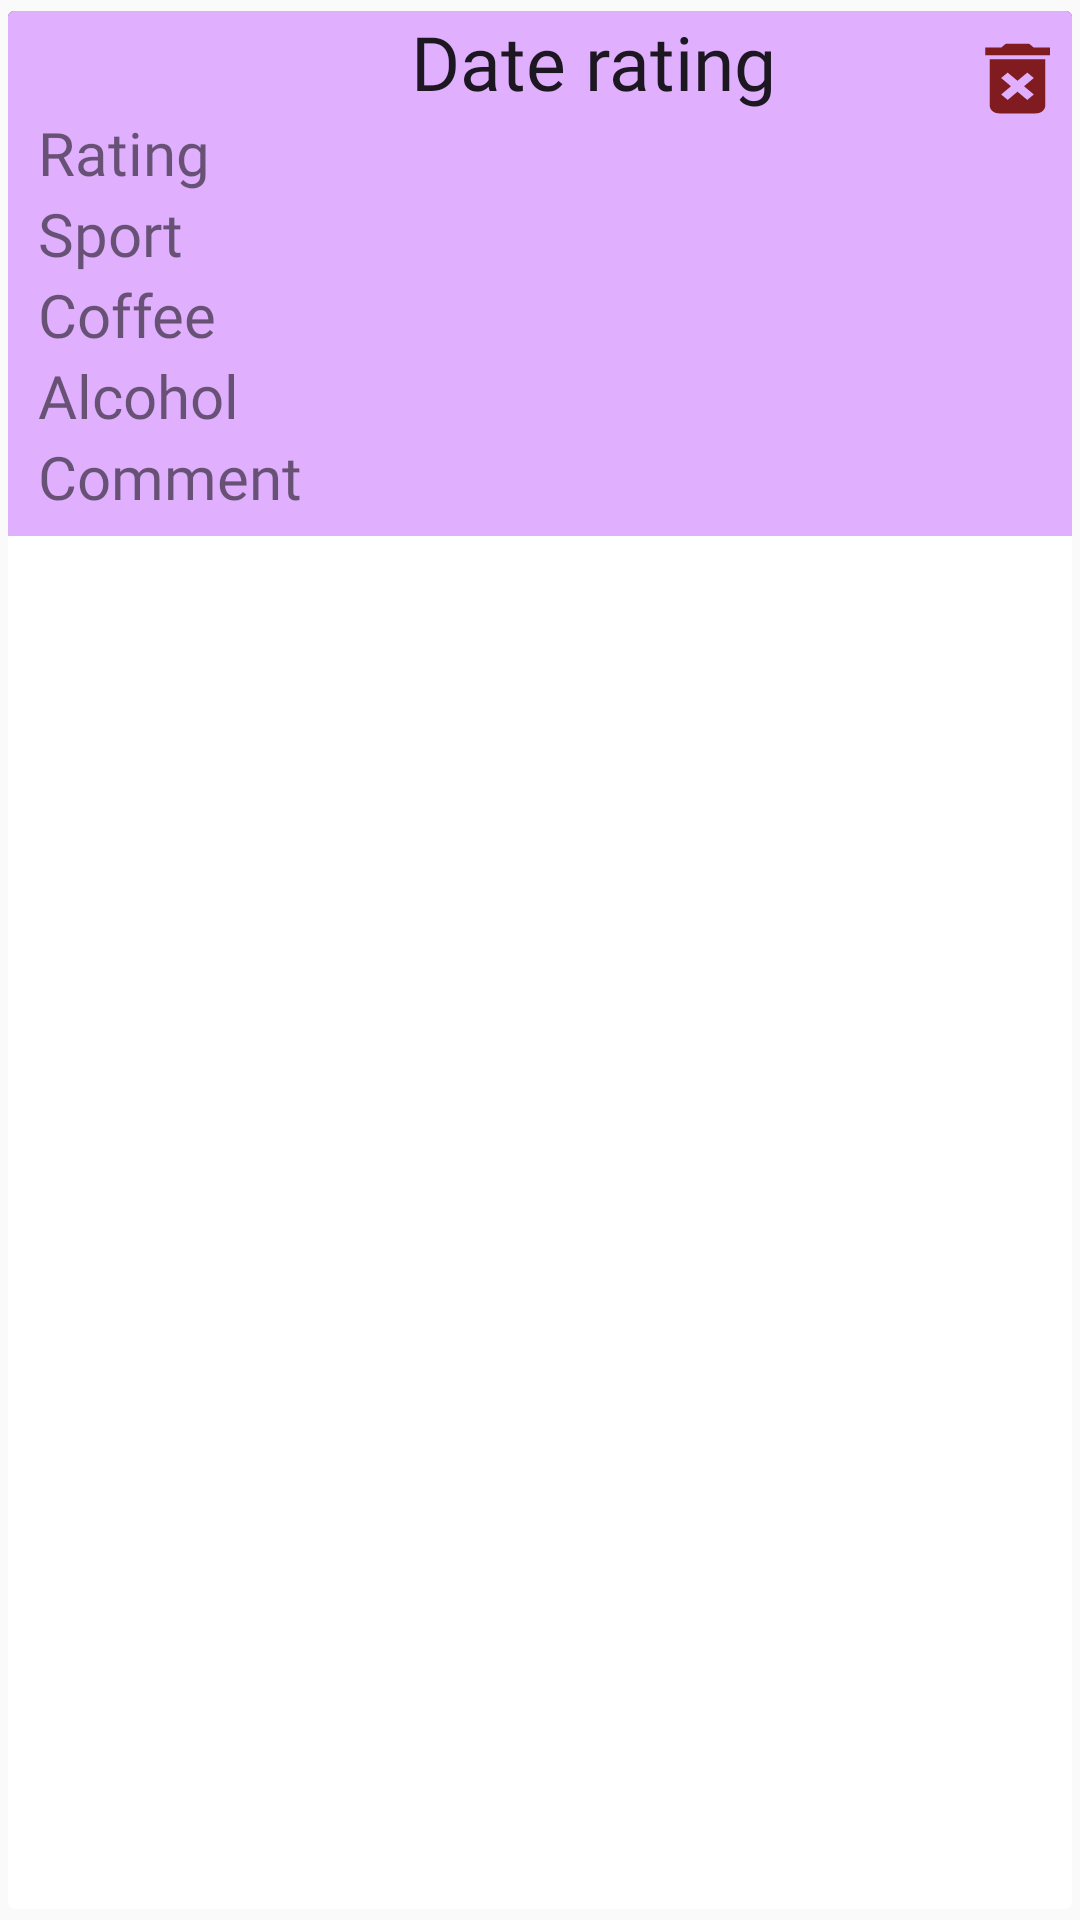

This screen was rendered from an Android layout file. Write that file and the resources it references.
<!-- AndroidManifest.xml: application theme AppTheme -->
<!-- res/layout/valuation_design.xml -->
<?xml version="1.0" encoding="utf-8"?>
<androidx.cardview.widget.CardView xmlns:android="http://schemas.android.com/apk/res/android"
    xmlns:app="http://schemas.android.com/apk/res-auto"
    xmlns:tools="http://schemas.android.com/tools"
    android:layout_width="370dp"
    android:layout_height="175dp"
    app:cardUseCompatPadding="true"
    android:layout_marginTop="40dp"
    app:cardElevation="0dp">

    <androidx.constraintlayout.widget.ConstraintLayout
        android:layout_width="370dp"
        android:layout_height="175dp"
        android:background="@null">

        <LinearLayout
            android:layout_width="match_parent"
            android:layout_height="match_parent"
            android:background="#a0000000"
            ></LinearLayout>

        <RelativeLayout
            android:layout_width="370dp"
            android:layout_height="175dp"
            android:background="#E0B0FF"
            android:orientation="vertical"
            app:layout_constraintStart_toStartOf="parent"
            app:layout_constraintTop_toTopOf="parent"
            tools:ignore="MissingConstraints">

            <TextView
                android:id="@+id/date_rating"
                style="@style/Title"
                android:layout_width="200dp"
                android:layout_height="wrap_content"
                android:layout_marginStart="95dp"
                android:ems="10"
                android:fontFamily="@font/reef"
                android:text="Date rating"
                android:textAlignment="center"
                android:textSize="25sp"
                app:layout_constraintStart_toStartOf="parent"
                app:layout_constraintTop_toTopOf="parent" />

            <TextView
                android:id="@+id/numStars_rating"
                android:layout_width="wrap_content"
                android:layout_height="wrap_content"
                android:layout_below="@id/date_rating"
                android:layout_gravity="left"
                android:layout_marginStart="10dp"
                android:fontFamily="@font/reef"
                android:text="Rating"
                android:textSize="20dp" />

            <TextView
                android:id="@+id/sport_rating"
                android:layout_width="wrap_content"
                android:layout_height="wrap_content"
                android:layout_below="@id/numStars_rating"
                android:layout_gravity="left"
                android:layout_marginStart="10dp"
                android:fontFamily="@font/reef"
                android:text="Sport"
                android:textSize="20dp" />

            <TextView
                android:id="@+id/coffee_rating"
                android:layout_width="wrap_content"
                android:layout_height="wrap_content"
                android:layout_below="@id/sport_rating"
                android:layout_marginStart="10dp"
                android:fontFamily="@font/reef"
                android:text="Coffee"
                android:textSize="20dp" />

            <TextView
                android:id="@+id/alcohol_rating"
                android:layout_width="wrap_content"
                android:layout_height="wrap_content"
                android:layout_below="@id/coffee_rating"
                android:layout_marginStart="10dp"
                android:fontFamily="@font/reef"
                android:text="Alcohol"
                android:textSize="20dp" />

            <TextView
                android:id="@+id/comment_rating"
                android:layout_width="wrap_content"
                android:layout_height="wrap_content"
                android:layout_below="@id/alcohol_rating"
                android:layout_marginStart="10dp"
                android:fontFamily="@font/reef"
                android:text="Comment"
                android:textSize="20dp" />

            <Button
                android:id="@+id/deleteImage"
                android:layout_width="37dp"
                android:layout_height="31dp"
                android:layout_alignParentTop="true"
                android:layout_marginStart="23dp"
                android:layout_marginLeft="23dp"
                android:layout_marginTop="7dp"
                android:layout_toEndOf="@+id/date_rating"
                android:layout_toRightOf="@id/date_rating"
                android:background="@drawable/ic_delete_forever_black_24dp" />




        </RelativeLayout>
    </androidx.constraintlayout.widget.ConstraintLayout>
</androidx.cardview.widget.CardView>
<!-- resources referenced by this layout -->
<resources>
  <!-- drawable ic_delete_forever_black_24dp (drawable) -->
  <vector
      android:height="90dp"
      android:viewportHeight="24.0"
      android:viewportWidth="24.0"
      android:width="90dp"
      xmlns:android="http://schemas.android.com/apk/res/android">
      <path
          android:fillColor="@color/colorDarkRed"
          android:pathData="M6,19c0,1.1 0.9,2 2,2h8c1.1,0 2,-0.9 2,-2L18,7L6,7v12zM8.46,11.88l1.41,-1.41L12,12.59l2.12,-2.12 1.41,1.41L13.41,14l2.12,2.12 -1.41,1.41L12,15.41l-2.12,2.12 -1.41,-1.41L10.59,14l-2.13,-2.12zM15.5,4l-1,-1h-5l-1,1L5,4v2h14L19,4z"/>
  </vector>
  <style name="Title" parent="AppTheme">
          <item name="android:textSize">35sp</item>
      </style>
  <style name="AppTheme" parent="Theme.AppCompat.Light.NoActionBar">
          
          <item name="colorPrimary">@color/colorPrimary</item>
          <item name="colorPrimaryDark">@color/colorPrimaryDark</item>
          <item name="colorAccent">@color/colorAccent</item>
      </style>
  <color name="colorDarkRed">#801b20</color>
  <color name="colorPrimary">#C62F00FF</color>
  <color name="colorPrimaryDark">#3700B3</color>
  <color name="colorAccent">#FF9800</color>
</resources>
